Labelled photos from "Piece Occupation", an image-classification folder in OliverButlerSU/Realtime-Chess-Digitizer. The possible labels are: occupied square, unoccupied square.

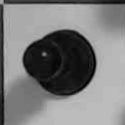
Label: occupied square

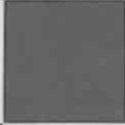
Label: unoccupied square

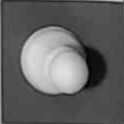
Label: occupied square

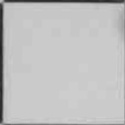
Label: unoccupied square

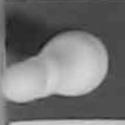
Label: occupied square

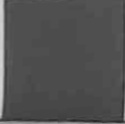
Label: unoccupied square
